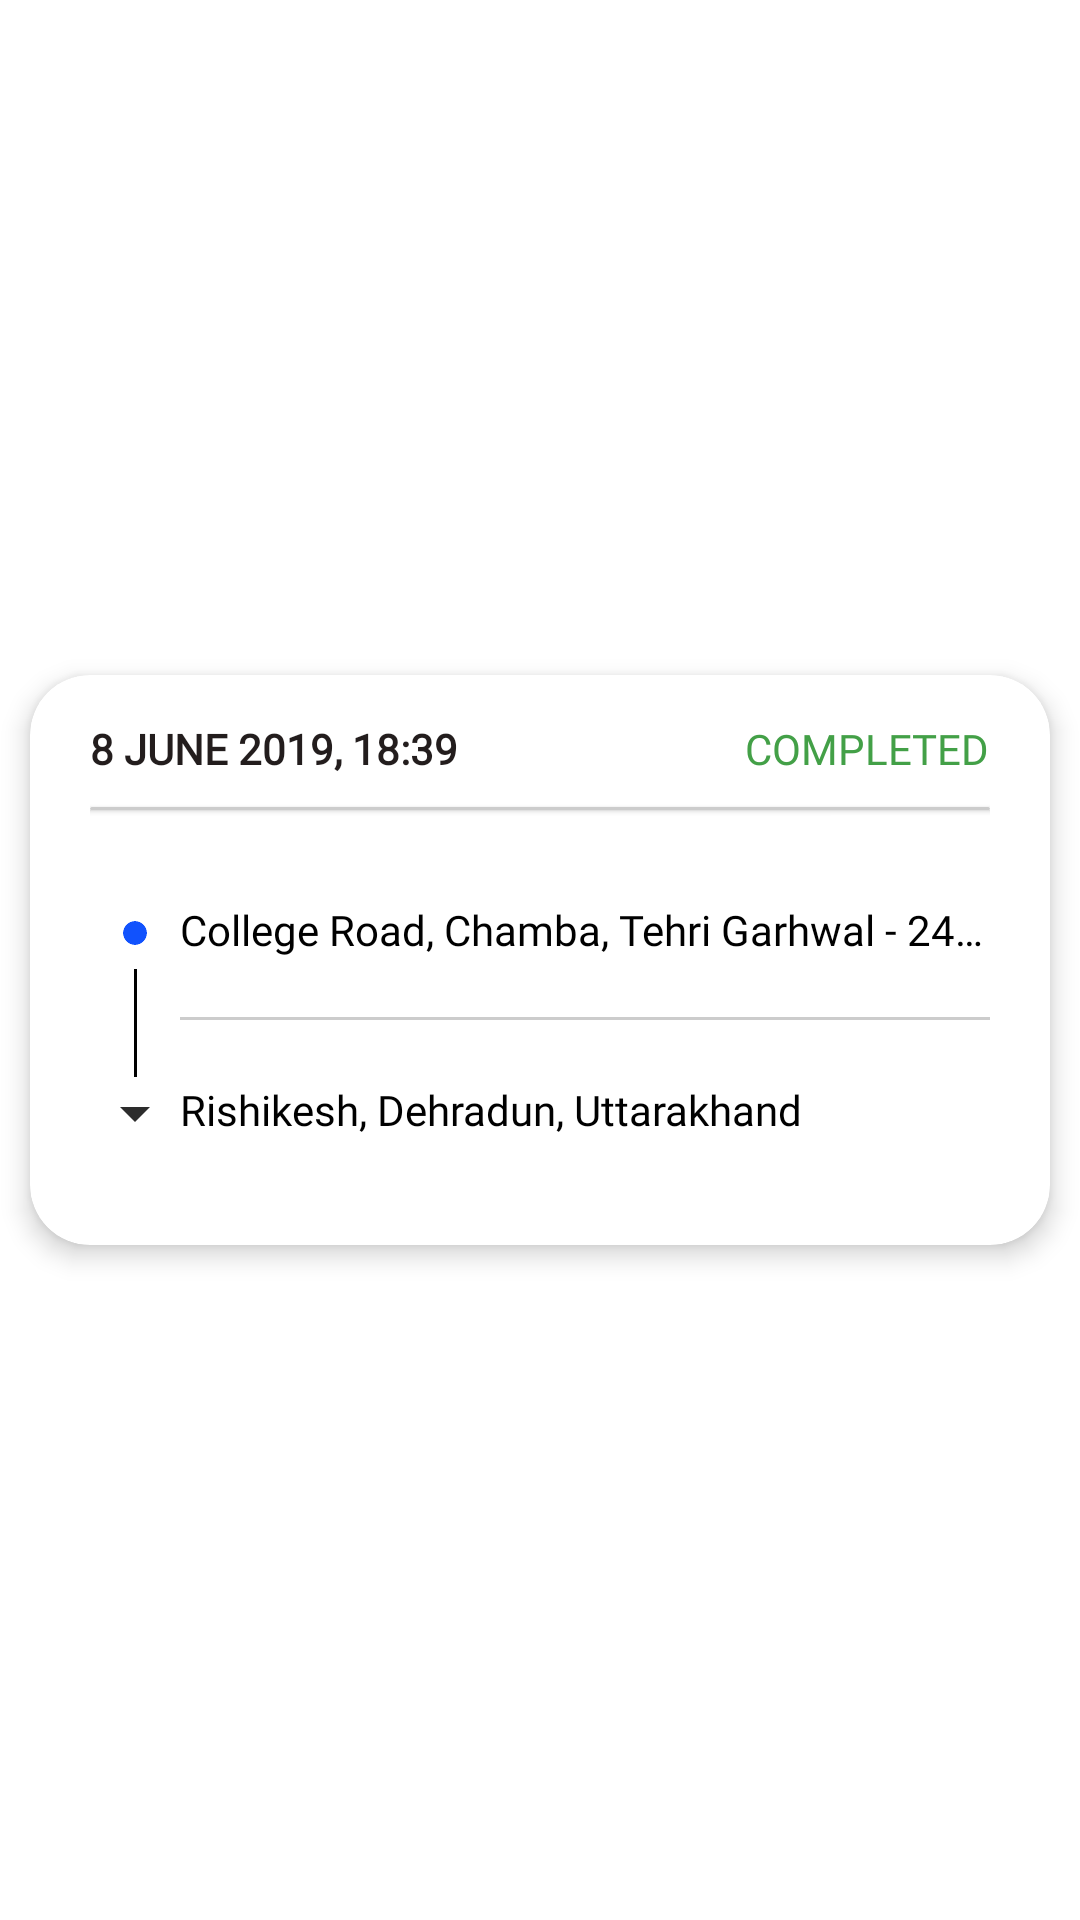

Write the Android layout XML for this screen, with the resource values it uses.
<!-- AndroidManifest.xml: application theme Theme.TaxiAppCustomer -->
<!-- res/layout/layout_your_trips.xml -->
<?xml version="1.0" encoding="utf-8"?>
<androidx.constraintlayout.widget.ConstraintLayout xmlns:android="http://schemas.android.com/apk/res/android"
    xmlns:app="http://schemas.android.com/apk/res-auto"
    xmlns:tools="http://schemas.android.com/tools"
    android:layout_width="match_parent"
    android:id="@+id/your_trips_constraint"
    android:layout_height="wrap_content">

    <androidx.cardview.widget.CardView
        android:layout_width="match_parent"
        android:layout_height="wrap_content"
        android:layout_margin="10dp"
        app:cardCornerRadius="20dp"
        app:cardElevation="5dp"
        app:layout_constraintBottom_toBottomOf="parent"
        app:layout_constraintEnd_toEndOf="parent"
        app:layout_constraintHorizontal_bias="0.5"
        app:layout_constraintStart_toStartOf="parent"
        app:layout_constraintTop_toTopOf="parent">

        <androidx.constraintlayout.widget.ConstraintLayout
            android:layout_width="match_parent"
            android:layout_height="match_parent"
            android:paddingStart="20dp"
            android:paddingTop="15dp"
            android:paddingRight="20dp"
            android:paddingBottom="15dp">

            <TextView
                android:id="@+id/textView24"
                android:layout_width="wrap_content"
                android:layout_height="wrap_content"
                android:fontFamily="@font/gilroy_semibold"
                android:text="COMPLETED"
                android:textColor="#43A047"
                android:textColorLink="#43A047"
                app:layout_constraintEnd_toEndOf="parent"
                app:layout_constraintTop_toTopOf="parent" />

            <TextView
                android:id="@+id/textView23"
                android:layout_width="wrap_content"
                android:layout_height="wrap_content"
                android:fontFamily="@font/inter"
                android:text="8 JUNE 2019, 18:39"
                android:textColor="#E2070000"
                android:textStyle="bold"
                app:layout_constraintStart_toStartOf="parent"
                app:layout_constraintTop_toTopOf="parent" />

            <androidx.cardview.widget.CardView
                android:id="@+id/cardView8"
                android:layout_width="match_parent"
                android:layout_height="1dp"
                android:layout_marginTop="10dp"
                app:cardBackgroundColor="#ccc"
                app:cardElevation="1dp"
                app:cardMaxElevation="1dp"
                app:layout_constraintEnd_toEndOf="parent"
                app:layout_constraintHorizontal_bias="0.5"
                app:layout_constraintStart_toStartOf="parent"
                app:layout_constraintTop_toBottomOf="@+id/textView23" />

            <androidx.cardview.widget.CardView
                android:id="@+id/cardView6"
                android:layout_width="match_parent"
                android:layout_height="120dp"
                android:layout_marginTop="10dp"
                android:background="#fff"
                app:cardCornerRadius="0dp"
                app:cardElevation="0dp"
                app:cardMaxElevation="0dp"
                app:layout_constraintEnd_toEndOf="parent"
                app:layout_constraintHorizontal_bias="0.5"
                app:layout_constraintStart_toStartOf="parent"
                app:layout_constraintTop_toBottomOf="@+id/cardView8">


                <androidx.constraintlayout.widget.ConstraintLayout
                    android:layout_width="match_parent"
                    android:layout_height="match_parent">

                    <androidx.cardview.widget.CardView
                        android:id="@+id/cardView2"
                        android:layout_width="8dp"
                        android:layout_height="8dp"
                        android:layout_marginTop="27dp"
                        app:cardBackgroundColor="@color/blue_theme"
                        app:cardCornerRadius="100dp"
                        app:cardElevation="0dp"
                        app:cardMaxElevation="0dp"
                        app:layout_constraintEnd_toStartOf="@+id/linearLayout4"
                        app:layout_constraintStart_toStartOf="parent"
                        app:layout_constraintTop_toTopOf="parent" />

                    <ImageView
                        android:id="@+id/imageView5"
                        android:layout_width="wrap_content"
                        android:layout_height="wrap_content"
                        android:layout_marginBottom="17dp"
                        android:src="@drawable/vector_dropdown"
                        app:layout_constraintBottom_toBottomOf="parent"
                        app:layout_constraintEnd_toStartOf="@+id/linearLayout4"
                        app:layout_constraintStart_toStartOf="parent" />

                    <androidx.constraintlayout.widget.ConstraintLayout
                        android:layout_width="1dp"
                        android:layout_height="0dp"
                        android:layout_marginTop="8dp"
                        android:background="#000"
                        android:elevation="0dp"
                        app:layout_constraintBottom_toTopOf="@+id/imageView5"
                        app:layout_constraintEnd_toEndOf="@+id/imageView5"
                        app:layout_constraintStart_toStartOf="@+id/imageView5"
                        app:layout_constraintTop_toBottomOf="@+id/cardView2" />

                    <LinearLayout
                        android:id="@+id/linearLayout4"
                        android:layout_width="match_parent"
                        android:layout_height="match_parent"
                        android:layout_marginLeft="30dp"
                        android:orientation="vertical"
                        android:weightSum="2"
                        app:layout_constraintBottom_toBottomOf="parent"
                        app:layout_constraintEnd_toEndOf="parent"
                        app:layout_constraintHorizontal_bias="0.5"
                        app:layout_constraintStart_toStartOf="parent"
                        app:layout_constraintTop_toTopOf="parent">

                        <androidx.constraintlayout.widget.ConstraintLayout
                            android:layout_width="match_parent"
                            android:layout_height="match_parent"
                            android:layout_weight="1">

                            <TextView
                                android:id="@+id/from_to_from_address"
                                android:layout_width="match_parent"
                                android:layout_height="match_parent"
                                android:ellipsize="end"
                                android:fontFamily="@font/inter"
                                android:gravity="center_vertical"
                                android:maxLines="1"
                                android:text="College Road, Chamba, Tehri Garhwal - 249145, kkk"
                                android:textColor="#000"
                                app:layout_constraintBottom_toBottomOf="parent"
                                app:layout_constraintEnd_toEndOf="parent"
                                app:layout_constraintHorizontal_bias="0.5"
                                app:layout_constraintStart_toStartOf="parent"
                                app:layout_constraintTop_toTopOf="parent" />

                            <androidx.constraintlayout.widget.ConstraintLayout
                                android:layout_width="match_parent"
                                android:layout_height="1dp"
                                android:background="#ccc"
                                android:elevation="0dp"
                                android:ellipsize="end"
                                android:maxLines="1"
                                app:layout_constraintBottom_toBottomOf="@+id/from_to_from_address"
                                app:layout_constraintEnd_toEndOf="parent"
                                app:layout_constraintHorizontal_bias="0.5"
                                app:layout_constraintStart_toStartOf="parent" />
                        </androidx.constraintlayout.widget.ConstraintLayout>


                        <androidx.constraintlayout.widget.ConstraintLayout
                            android:layout_width="match_parent"
                            android:layout_height="match_parent"
                            android:layout_weight="1">

                            <TextView
                                android:layout_width="match_parent"
                                android:layout_height="match_parent"
                                android:fontFamily="@font/inter"
                                android:gravity="center_vertical"
                                android:text="Rishikesh, Dehradun, Uttarakhand"
                                android:textColor="#000"
                                app:layout_constraintBottom_toBottomOf="parent"
                                app:layout_constraintEnd_toEndOf="parent"
                                app:layout_constraintHorizontal_bias="0.5"
                                app:layout_constraintStart_toStartOf="parent"
                                app:layout_constraintTop_toTopOf="parent" />
                        </androidx.constraintlayout.widget.ConstraintLayout>
                    </LinearLayout>

                </androidx.constraintlayout.widget.ConstraintLayout>


            </androidx.cardview.widget.CardView>

        </androidx.constraintlayout.widget.ConstraintLayout>
    </androidx.cardview.widget.CardView>
</androidx.constraintlayout.widget.ConstraintLayout>
<!-- resources referenced by this layout -->
<resources>
  <color name="blue_theme">#1152fd</color>
  <!-- drawable vector_dropdown (drawable) -->
  <vector android:height="24dp" android:tint="#2C2C2C"
      android:viewportHeight="24" android:viewportWidth="24"
      android:width="24dp" xmlns:android="http://schemas.android.com/apk/res/android">
      <path android:fillColor="@android:color/white" android:pathData="M7,10l5,5 5,-5z"/>
  </vector>
  <style name="Theme.TaxiAppCustomer" parent="Theme.MaterialComponents.DayNight.NoActionBar">
          
          <item name="colorPrimary">@color/purple_500</item>
          <item name="colorPrimaryVariant">@color/purple_700</item>
          <item name="colorOnPrimary">@color/white</item>
          
          <item name="colorSecondary">@color/teal_200</item>
          <item name="colorSecondaryVariant">@color/teal_700</item>
          <item name="colorOnSecondary">@color/black</item>
          
          <item name="android:statusBarColor" tools:targetApi="l">?attr/colorPrimaryVariant</item>
          
      </style>
  <color name="purple_500">#fff</color>
  <color name="purple_700">#fff</color>
  <color name="white">#FFFFFFFF</color>
  <color name="teal_200">#1152fd</color>
  <color name="teal_700">#FF018786</color>
  <color name="black">#FF000000</color>
</resources>
